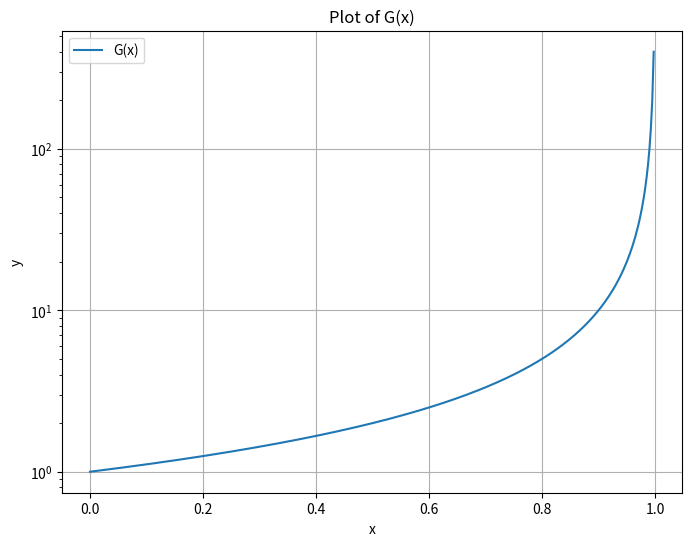

Write Python code to recreate this figure.
import numpy as np

import matplotlib.pyplot as plt

def plot_function(func, x_range):
    x = generate_x_values(x_range)
    y = compute_y_values(func, x)
    
    setup_plot()
    plot_data(x, y, func)
    finalize_plot(func)

def generate_x_values(x_range):
    return np.linspace(x_range[0], x_range[1], 400)

def compute_y_values(func, x):
    return func(x)

def setup_plot():
    plt.figure(figsize=(8, 6))
    plt.xlabel('x')
    plt.ylabel('y')
    plt.grid(True)
    plt.yscale('log')

def plot_data(x, y, func):
    plt.plot(x, y, label=f'{func.__name__}(x)')

def finalize_plot(func):
    plt.title(f'Plot of {func.__name__}(x)')
    plt.legend()
    plt.show()

# Example usage:
if __name__ == "__main__":
    def G(t):
        return 1 / (1 - t)
    plot_function(G, (0, 1))